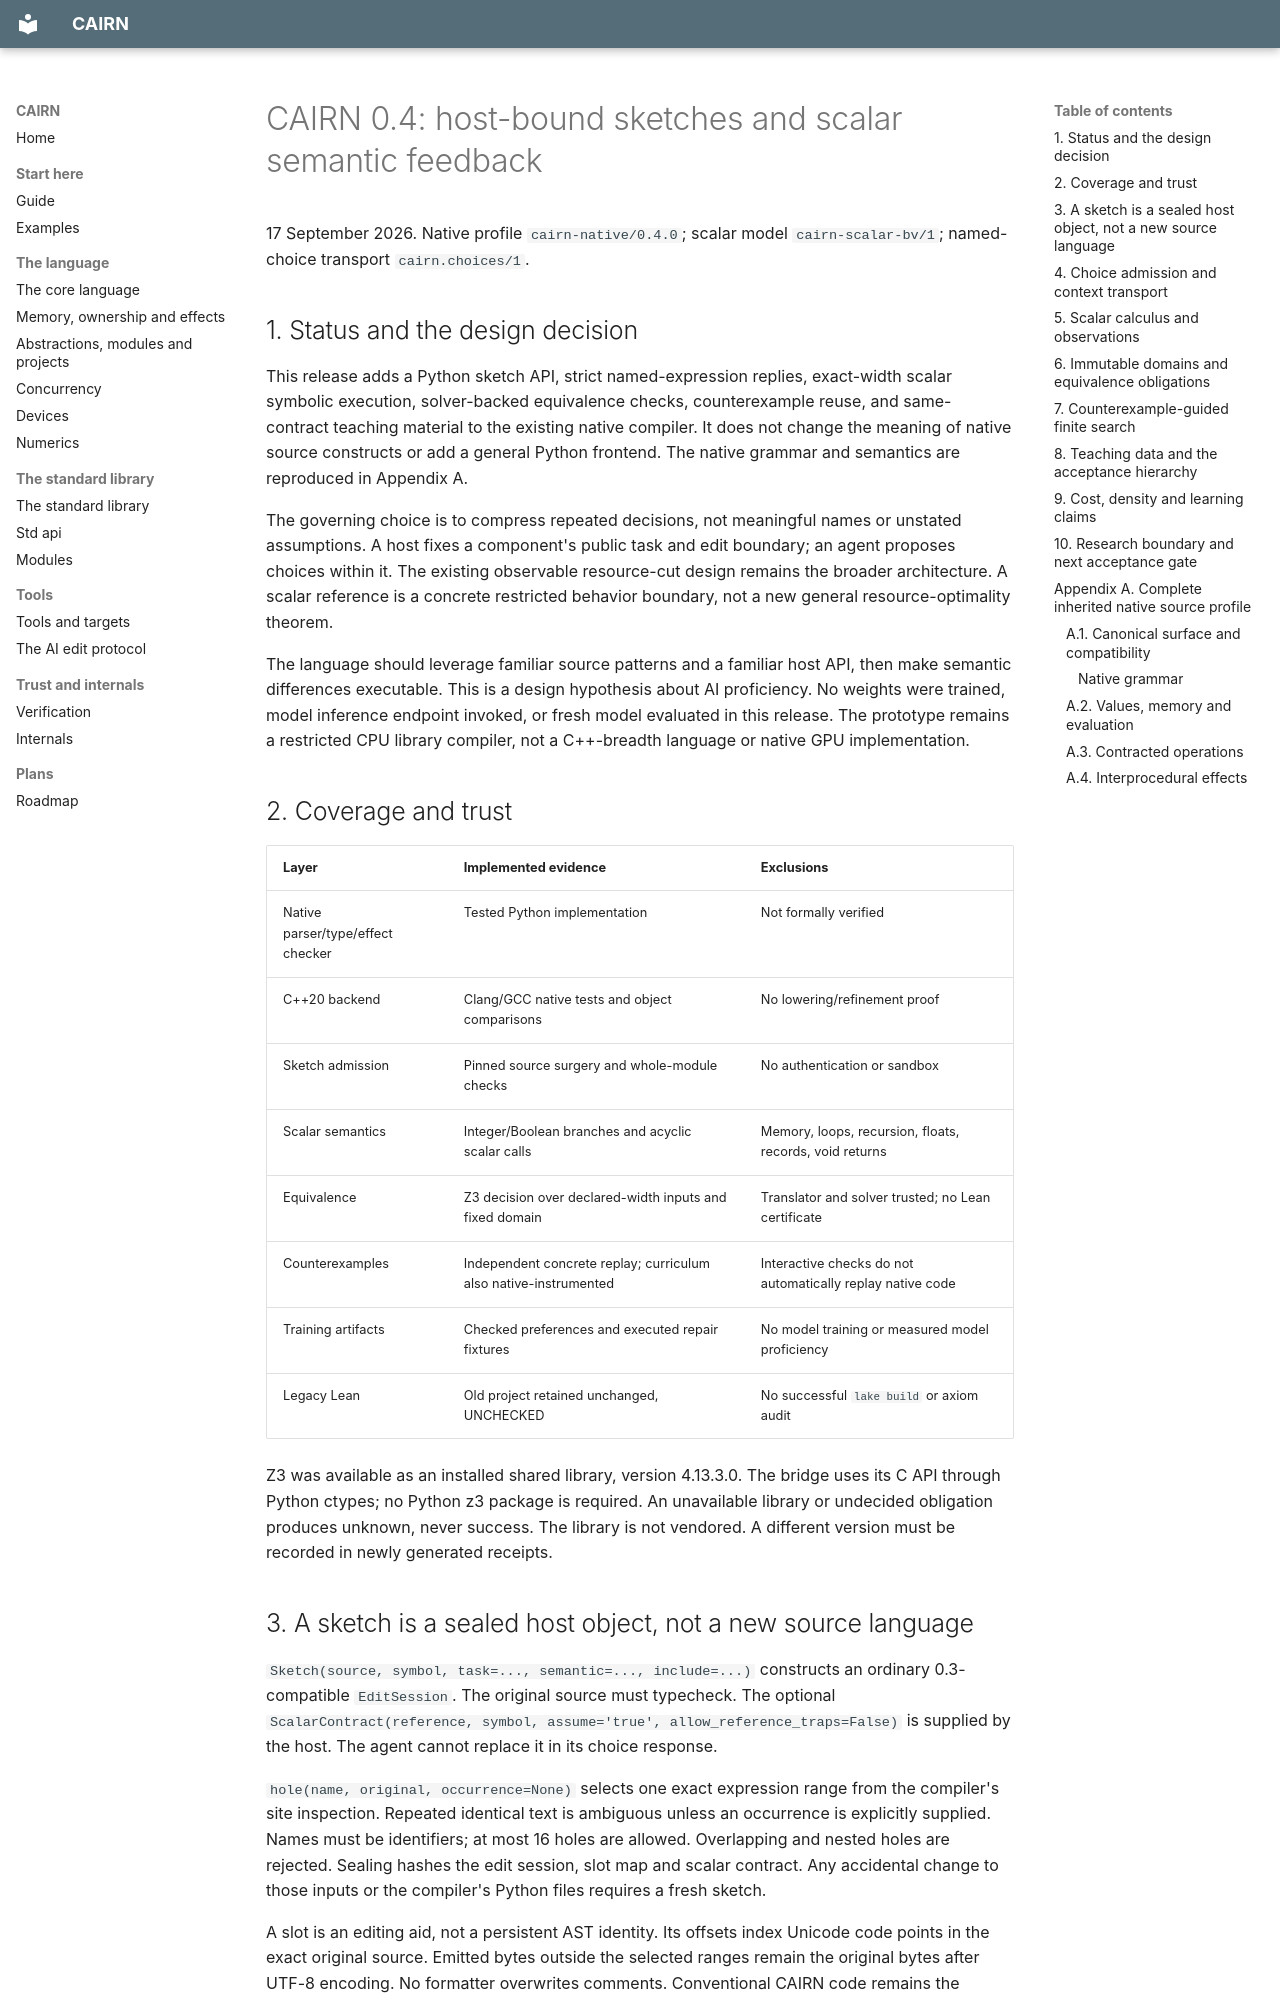

repository: SamMausberg/cairn · page: spec-v0.4/index.html · generator: mkdocs

# CAIRN 0.4: host-bound sketches and scalar semantic feedback

17 September 2026. Native profile `cairn-native/0.4.0`; scalar model
`cairn-scalar-bv/1`; named-choice transport `cairn.choices/1`.

## 1. Status and the design decision

This release adds a Python sketch API, strict named-expression replies, exact-width
scalar symbolic execution, solver-backed equivalence checks, counterexample reuse,
and same-contract teaching material to the existing native compiler. It does not
change the meaning of native source constructs or add a general Python frontend.
The native grammar and semantics are reproduced in Appendix A.

The governing choice is to compress repeated decisions, not meaningful names or
unstated assumptions. A host fixes a component's public task and edit boundary;
an agent proposes choices within it. The existing observable resource-cut design
remains the broader architecture. A scalar reference is a concrete restricted
behavior boundary, not a new general resource-optimality theorem.

The language should leverage familiar source patterns and a familiar host API,
then make semantic differences executable. This is a design hypothesis about AI
proficiency. No weights were trained, model inference endpoint invoked, or fresh
model evaluated in this release. The prototype remains a restricted CPU library
compiler, not a C++-breadth language or native GPU implementation.

## 2. Coverage and trust

| Layer | Implemented evidence | Exclusions |
|---|---|---|
| Native parser/type/effect checker | Tested Python implementation | Not formally verified |
| C++20 backend | Clang/GCC native tests and object comparisons | No lowering/refinement proof |
| Sketch admission | Pinned source surgery and whole-module checks | No authentication or sandbox |
| Scalar semantics | Integer/Boolean branches and acyclic scalar calls | Memory, loops, recursion, floats, records, void returns |
| Equivalence | Z3 decision over declared-width inputs and fixed domain | Translator and solver trusted; no Lean certificate |
| Counterexamples | Independent concrete replay; curriculum also native-instrumented | Interactive checks do not automatically replay native code |
| Training artifacts | Checked preferences and executed repair fixtures | No model training or measured model proficiency |
| Legacy Lean | Old project retained unchanged, UNCHECKED | No successful `lake build` or axiom audit |

Z3 was available as an installed shared library, version 4.13.3.0. The bridge uses
its C API through Python ctypes; no Python z3 package is required. An unavailable
library or undecided obligation produces unknown, never success. The library is
not vendored. A different version must be recorded in newly generated receipts.

## 3. A sketch is a sealed host object, not a new source language

`Sketch(source, symbol, task=..., semantic=..., include=...)` constructs an ordinary
0.3-compatible `EditSession`. The original source must typecheck. The optional
`ScalarContract(reference, symbol, assume='true', allow_reference_traps=False)`
is supplied by the host. The agent cannot replace it in its choice response.

`hole(name, original, occurrence=None)` selects one exact expression range from
the compiler's site inspection. Repeated identical text is ambiguous unless an
occurrence is explicitly supplied. Names must be identifiers; at most 16 holes
are allowed. Overlapping and nested holes are rejected. Sealing hashes the edit
session, slot map and scalar contract. Any accidental change to those inputs or
the compiler's Python files requires a fresh sketch.

A slot is an editing aid, not a persistent AST identity. Its offsets index Unicode
code points in the exact original source. Emitted bytes outside the selected
ranges remain the original bytes after UTF-8 encoding. No formatter overwrites
comments. Conventional CAIRN code remains the durable, readable program artifact.
